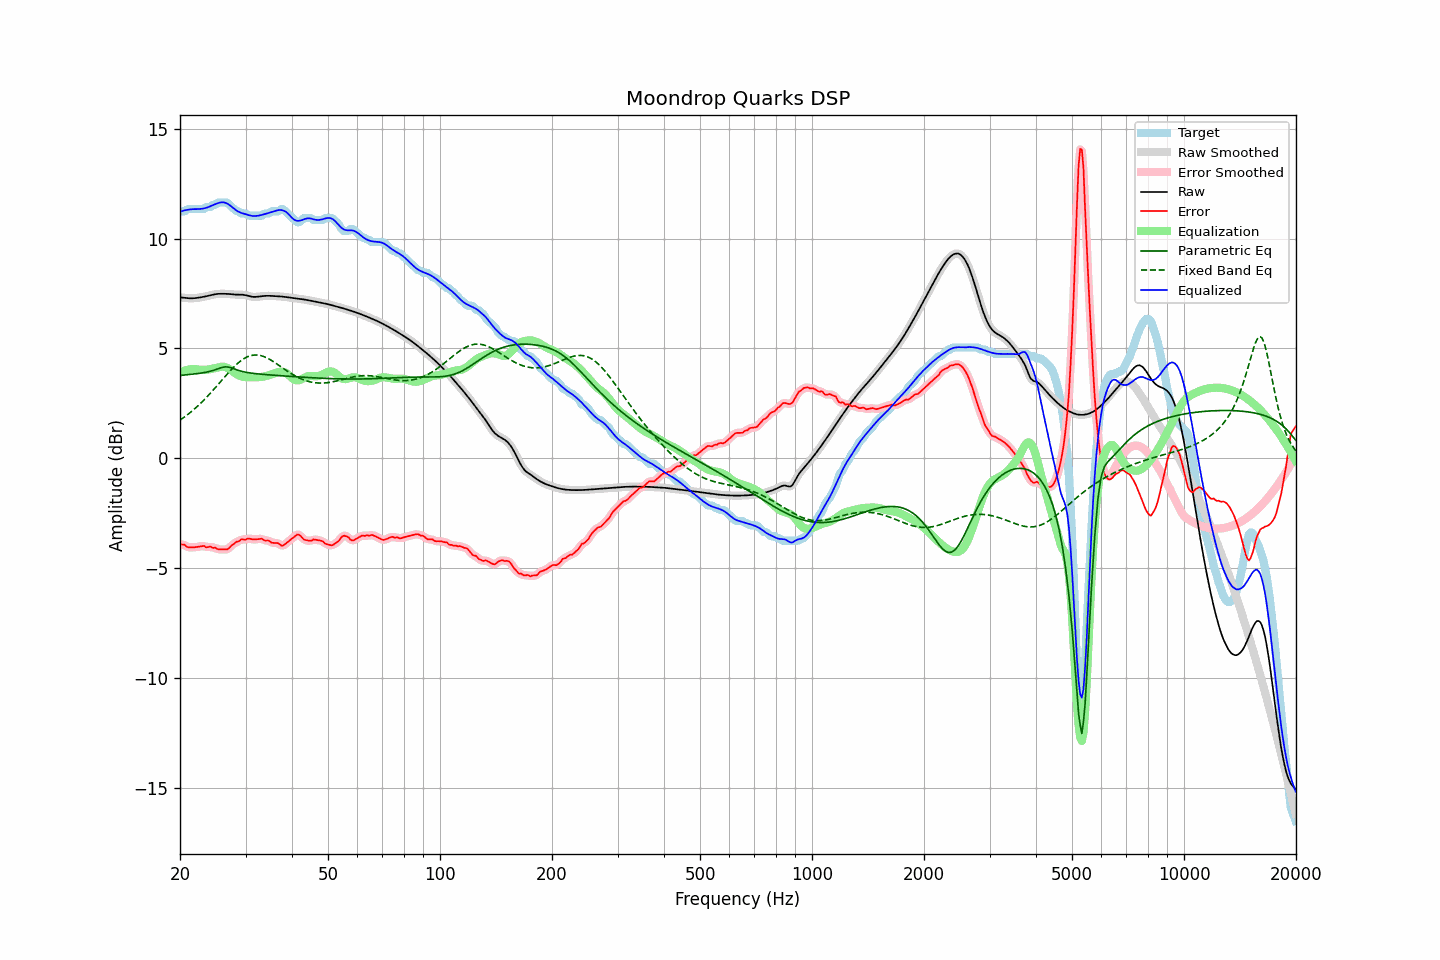

The data file committed next to this chart (first rows):
frequency, raw, error, smoothed, error_smoothed, equalization, parametric_eq, fixed_band_eq, equalized_raw, equalized_smoothed, target
20.00, 7.32, -3.92, 7.32, -3.91, 3.89, 3.76, 1.73, 11.22, 11.22, 11.24
20.20, 7.32, -3.93, 7.31, -3.93, 3.93, 3.77, 1.78, 11.25, 11.25, 11.24
20.40, 7.31, -3.94, 7.31, -3.94, 3.96, 3.78, 1.83, 11.27, 11.27, 11.24
20.61, 7.30, -3.95, 7.30, -3.97, 3.99, 3.79, 1.89, 11.29, 11.29, 11.24
20.81, 7.29, -4.02, 7.29, -4.01, 4.01, 3.79, 1.94, 11.30, 11.30, 11.31
21.02, 7.28, -4.06, 7.28, -4.05, 4.03, 3.80, 2.00, 11.32, 11.32, 11.34
21.23, 7.28, -4.06, 7.28, -4.07, 4.05, 3.81, 2.06, 11.32, 11.33, 11.34
21.44, 7.28, -4.06, 7.28, -4.07, 4.05, 3.82, 2.12, 11.33, 11.33, 11.34
21.66, 7.28, -4.06, 7.28, -4.06, 4.06, 3.83, 2.18, 11.34, 11.34, 11.34
21.87, 7.28, -4.06, 7.29, -4.06, 4.06, 3.83, 2.24, 11.34, 11.34, 11.34
22.09, 7.29, -4.05, 7.29, -4.05, 4.05, 3.84, 2.31, 11.34, 11.34, 11.34
22.31, 7.30, -4.04, 7.30, -4.04, 4.04, 3.85, 2.37, 11.34, 11.34, 11.34
22.54, 7.31, -4.03, 7.31, -4.03, 4.03, 3.86, 2.44, 11.35, 11.34, 11.34
22.76, 7.33, -4.02, 7.33, -4.01, 4.03, 3.87, 2.51, 11.35, 11.35, 11.34
22.99, 7.34, -4.00, 7.34, -4.01, 4.02, 3.88, 2.58, 11.36, 11.36, 11.34
23.22, 7.35, -4.00, 7.35, -4.02, 4.02, 3.90, 2.66, 11.38, 11.38, 11.35
23.45, 7.37, -4.06, 7.37, -4.04, 4.02, 3.91, 2.73, 11.39, 11.39, 11.43
23.69, 7.39, -4.06, 7.39, -4.04, 4.03, 3.92, 2.81, 11.42, 11.42, 11.44
23.92, 7.40, -4.04, 7.40, -4.05, 4.04, 3.94, 2.89, 11.44, 11.44, 11.44
24.16, 7.42, -4.02, 7.42, -4.05, 4.05, 3.96, 2.97, 11.47, 11.48, 11.44
24.40, 7.44, -4.07, 7.44, -4.05, 4.07, 3.98, 3.05, 11.51, 11.51, 11.51
24.65, 7.45, -4.09, 7.45, -4.07, 4.09, 4.00, 3.13, 11.54, 11.54, 11.54
24.89, 7.47, -4.08, 7.47, -4.10, 4.10, 4.03, 3.21, 11.57, 11.57, 11.54
25.14, 7.48, -4.13, 7.48, -4.12, 4.12, 4.05, 3.30, 11.60, 11.60, 11.60
25.39, 7.48, -4.16, 7.48, -4.14, 4.14, 4.08, 3.38, 11.62, 11.62, 11.64
25.65, 7.49, -4.16, 7.49, -4.16, 4.16, 4.11, 3.46, 11.64, 11.64, 11.64
25.91, 7.49, -4.16, 7.49, -4.16, 4.17, 4.13, 3.55, 11.65, 11.65, 11.64
26.16, 7.49, -4.16, 7.49, -4.16, 4.16, 4.14, 3.63, 11.65, 11.65, 11.64
26.43, 7.49, -4.16, 7.49, -4.16, 4.15, 4.16, 3.72, 11.64, 11.64, 11.64
26.69, 7.48, -4.16, 7.48, -4.15, 4.13, 4.15, 3.80, 11.61, 11.61, 11.64
26.96, 7.48, -4.12, 7.48, -4.12, 4.09, 4.15, 3.88, 11.57, 11.57, 11.60
27.23, 7.47, -4.06, 7.47, -4.06, 4.05, 4.13, 3.96, 11.52, 11.52, 11.53
27.50, 7.46, -3.98, 7.46, -3.99, 4.00, 4.11, 4.04, 11.46, 11.46, 11.44
27.77, 7.46, -3.93, 7.46, -3.93, 3.94, 4.08, 4.12, 11.40, 11.40, 11.39
28.05, 7.45, -3.88, 7.45, -3.87, 3.89, 4.06, 4.19, 11.34, 11.34, 11.33
28.33, 7.45, -3.81, 7.45, -3.83, 3.84, 4.03, 4.26, 11.29, 11.29, 11.26
28.62, 7.45, -3.80, 7.45, -3.79, 3.79, 4.00, 4.32, 11.24, 11.24, 11.24
28.90, 7.45, -3.77, 7.45, -3.75, 3.76, 3.98, 4.38, 11.20, 11.20, 11.22
29.19, 7.44, -3.70, 7.44, -3.72, 3.73, 3.96, 4.44, 11.17, 11.17, 11.14
29.48, 7.44, -3.70, 7.44, -3.71, 3.71, 3.94, 4.49, 11.15, 11.15, 11.14
29.78, 7.43, -3.71, 7.43, -3.70, 3.69, 3.93, 4.54, 11.13, 11.13, 11.14
30.08, 7.42, -3.71, 7.42, -3.69, 3.69, 3.91, 4.58, 11.10, 11.10, 11.13
30.38, 7.40, -3.67, 7.40, -3.68, 3.68, 3.90, 4.62, 11.08, 11.08, 11.07
30.68, 7.38, -3.66, 7.38, -3.67, 3.68, 3.89, 4.64, 11.06, 11.06, 11.04
30.99, 7.36, -3.68, 7.36, -3.67, 3.68, 3.88, 4.67, 11.04, 11.05, 11.04
31.30, 7.35, -3.69, 7.35, -3.69, 3.68, 3.87, 4.68, 11.03, 11.03, 11.04
31.61, 7.34, -3.70, 7.34, -3.70, 3.68, 3.86, 4.70, 11.02, 11.02, 11.04
31.93, 7.34, -3.70, 7.34, -3.70, 3.68, 3.85, 4.70, 11.03, 11.03, 11.04
32.24, 7.35, -3.69, 7.35, -3.69, 3.69, 3.84, 4.70, 11.03, 11.03, 11.04
32.57, 7.36, -3.68, 7.36, -3.68, 3.69, 3.83, 4.69, 11.05, 11.05, 11.04
32.89, 7.37, -3.67, 7.37, -3.68, 3.70, 3.83, 4.67, 11.06, 11.06, 11.04
33.22, 7.38, -3.67, 7.38, -3.69, 3.70, 3.82, 4.65, 11.08, 11.08, 11.05
33.55, 7.38, -3.73, 7.38, -3.72, 3.71, 3.81, 4.63, 11.10, 11.10, 11.11
33.89, 7.39, -3.75, 7.39, -3.74, 3.73, 3.81, 4.60, 11.12, 11.12, 11.14
34.23, 7.39, -3.75, 7.39, -3.75, 3.75, 3.80, 4.57, 11.15, 11.15, 11.14
34.57, 7.39, -3.75, 7.39, -3.77, 3.77, 3.80, 4.53, 11.17, 11.17, 11.14
34.92, 7.39, -3.79, 7.39, -3.80, 3.80, 3.79, 4.49, 11.19, 11.19, 11.19
35.27, 7.39, -3.85, 7.39, -3.83, 3.82, 3.78, 4.45, 11.21, 11.21, 11.24
35.62, 7.38, -3.86, 7.38, -3.86, 3.84, 3.78, 4.40, 11.23, 11.23, 11.24
35.97, 7.38, -3.86, 7.38, -3.86, 3.87, 3.77, 4.35, 11.25, 11.25, 11.24
... 635 more rows
